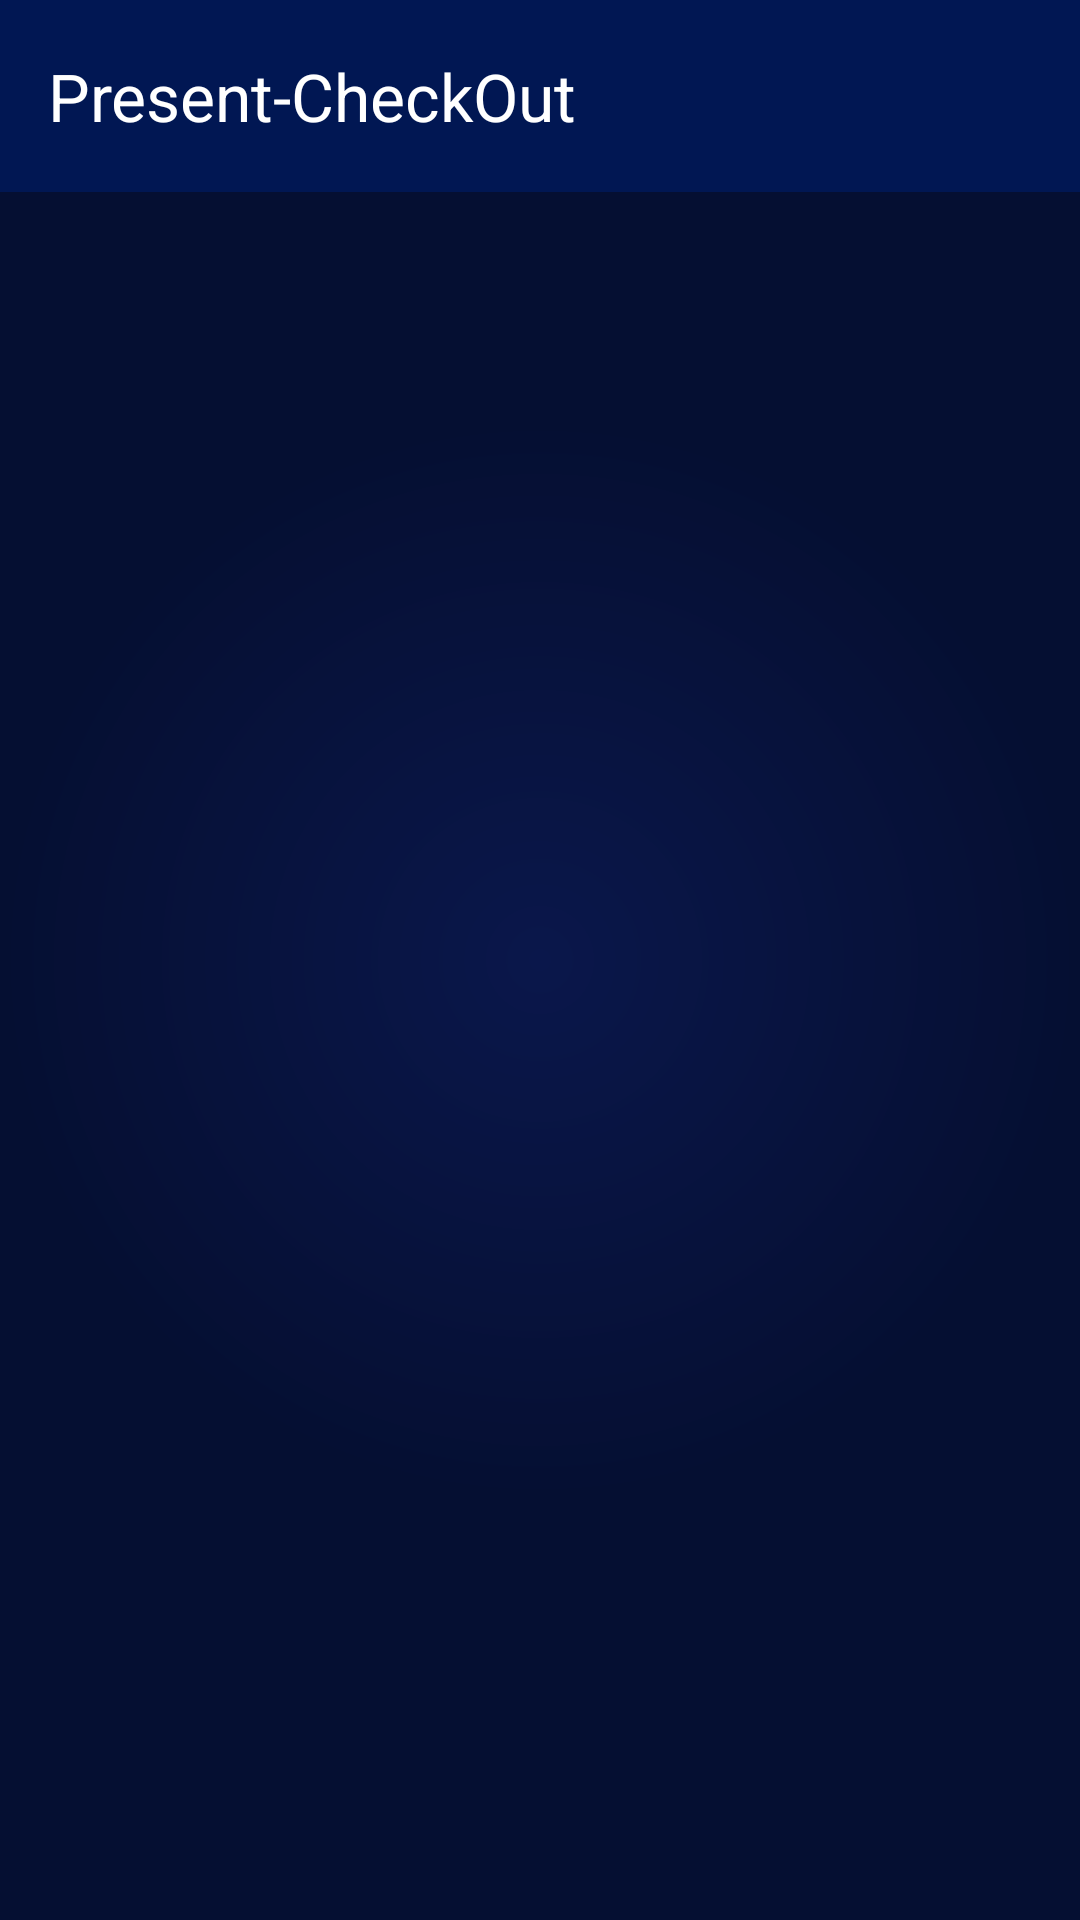

Reconstruct the res/layout file that produces this screen, plus the resources it refers to.
<!-- AndroidManifest.xml: application theme Theme.HRMApps -->
<!-- res/layout/activity_present_check_out.xml -->
<?xml version="1.0" encoding="utf-8"?>
<androidx.constraintlayout.widget.ConstraintLayout xmlns:android="http://schemas.android.com/apk/res/android"
    xmlns:app="http://schemas.android.com/apk/res-auto"
    xmlns:tools="http://schemas.android.com/tools"
    android:id="@+id/main"
    android:background="@drawable/radial_gradient_circle"
    android:layout_width="match_parent"
    android:layout_height="match_parent"
    tools:context=".ui.view.activity.PresentCheckOutActivity">

    <com.google.android.material.appbar.MaterialToolbar
        android:id="@+id/mToolbar"
        android:layout_width="match_parent"
        android:layout_height="wrap_content"
        android:background="@color/primary_dark"
        app:layout_constraintTop_toTopOf="parent"
        app:layout_constraintStart_toStartOf="parent"
        app:layout_constraintEnd_toEndOf="parent"
        app:title="Present-CheckOut"
        android:elevation="10dp"
        app:titleTextColor="@color/white"
        app:navigationIcon="@drawable/ic_back" />

</androidx.constraintlayout.widget.ConstraintLayout>
<!-- resources referenced by this layout -->
<resources>
  <color name="primary_dark">#011753</color>
  <color name="white">#FFFFFFFF</color>
  <!-- drawable radial_gradient_circle (drawable) -->
  <?xml version="1.0" encoding="utf-8"?>
  <shape
      xmlns:android="http://schemas.android.com/apk/res/android"
      android:shape="rectangle">
  
      <gradient
          android:type="radial"
          android:centerX="50%"
          android:centerY="50%"
          android:startColor="#0A174B"
          android:endColor="#050F32"
          android:gradientRadius="50%"
          />
  
  </shape>
  <style name="Theme.HRMApps" parent="Base.Theme.HRMApps" />
  <style name="Base.Theme.HRMApps" parent="Theme.Material3.DayNight.NoActionBar">
          <item name="android:statusBarColor">#011753</item>
          
          
      </style>
</resources>
